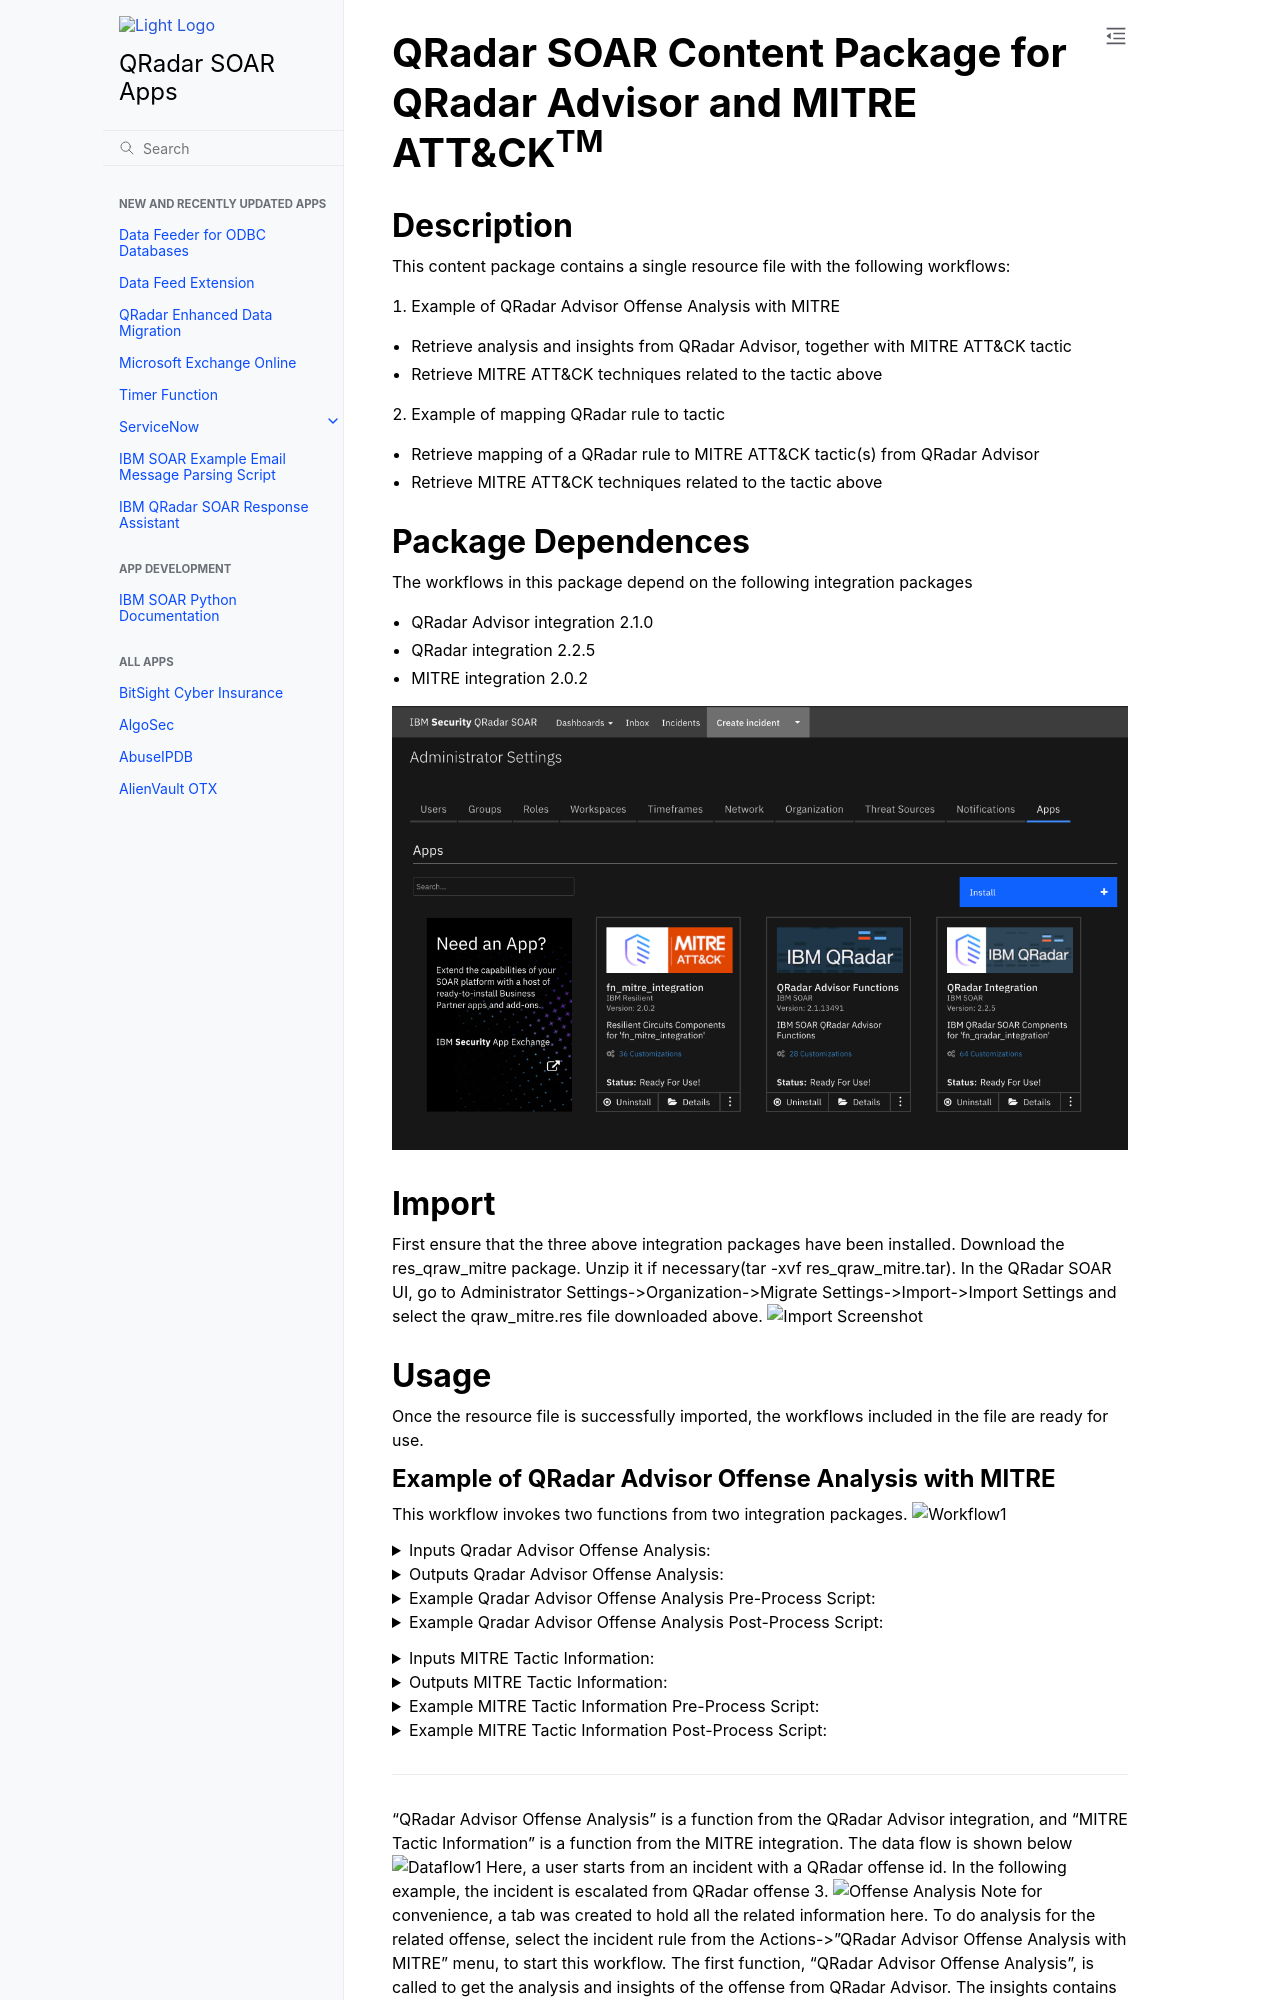

repository: ibmresilient/resilient-community-apps · page: res_qraw_mitre/README.html · generator: sphinx

# Resilient Content Package for QRadar Advisor and MITRE ATT&CK<sup>TM</sup>

## Description

This content package contains a single resource file with the following workflows:

1. Example of QRadar Advisor Offense Analysis with MITRE
- Retrieve analysis and insights from QRadar Advisor, together with MITRE ATT&CK tactic
- Retrieve MITRE ATT&CK techniques related to the tactic above
2. Example of mapping QRadar rule to tactic
- Retrieve mapping of a QRadar rule to MITRE ATT&CK tactic(s) from QRadar Advisor
- Retrieve MITRE ATT&CK techniques related to the tactic above


## Package Dependences
The workflows in this package depend on the following integration packages
- QRadar Advisor integration 2.0
- QRadar integration 2.0 (optional)
- MITRE integration 1.0


## Import
First of all, ensure that the above integration packages have been installed.
Download the res_qraw_mitre package. Unzip it if necessary(tar -xvf res_qraw_mitre.tar). 
In Resilient server, go to Administrator Settings->Organization->Import->Import Settings 
and select the qraw_mitres.res file downloaded above.
![Import Screenshot](./screenshots/import_res.png)

## Usage
Once the resource file is successfully imported, the workflows included in the file are ready for use.
